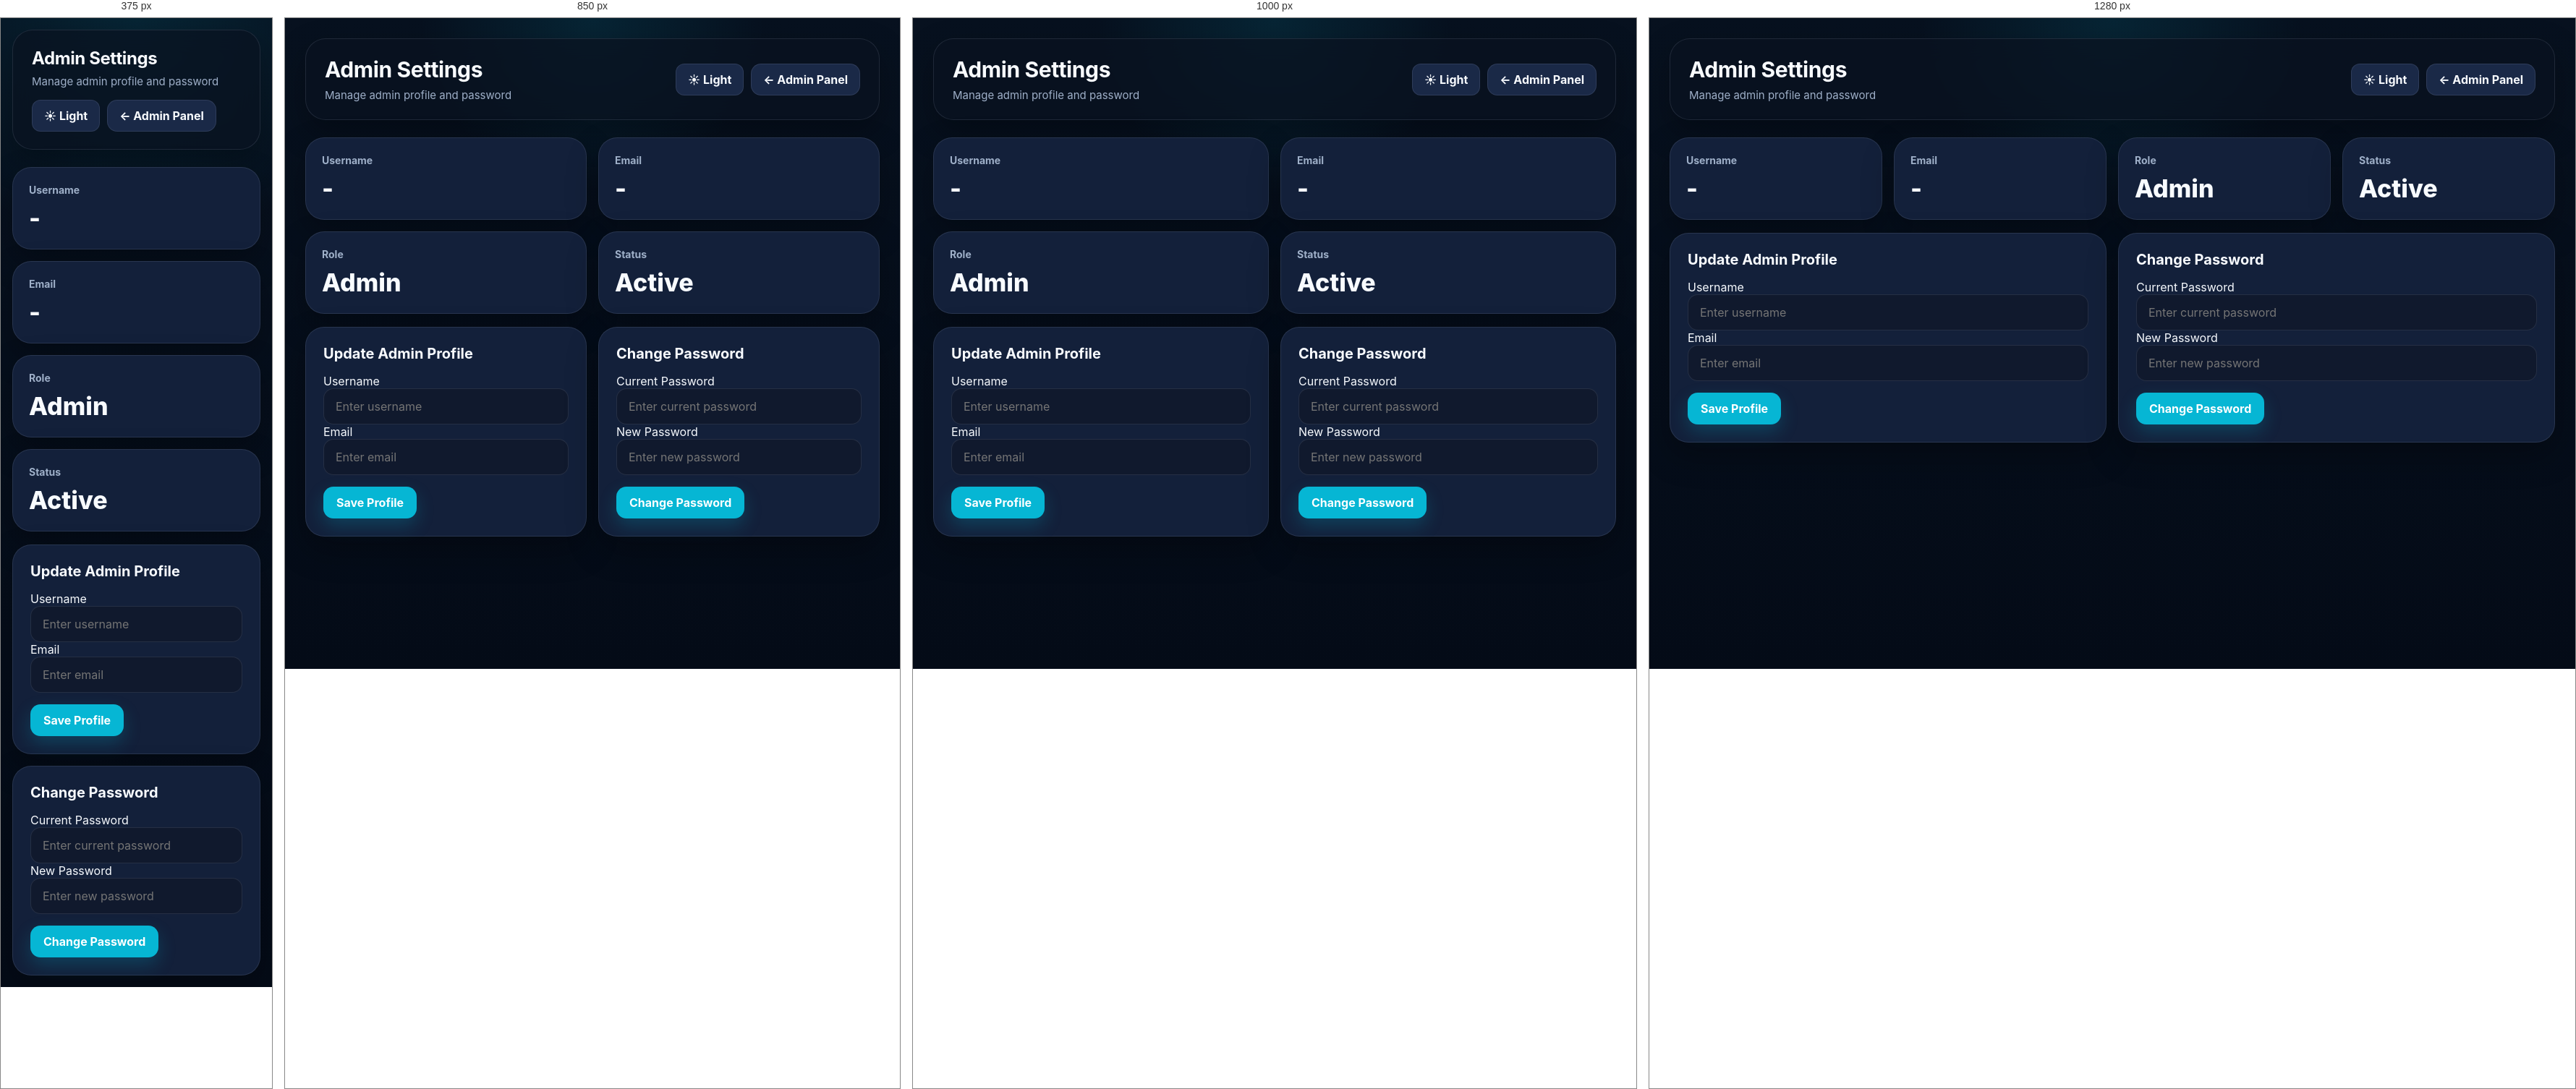
Rendered at 375 px, 850 px, 1000 px and 1280 px, left to right.

<!-- file: admin-settings.html -->
<!DOCTYPE html>
<html lang="en">
<head>
    <meta charset="UTF-8">
    <meta name="viewport" content="width=device-width, initial-scale=1.0">
    <title>Admin Settings - API Tool</title>
    <link rel="stylesheet" href="/style.css">
</head>
<body>
<div class="admin-page-wrapper">
    <div class="admin-container">

        <div class="page-topbar">
            <div>
                <h1>Admin Settings</h1>
                <p>Manage admin profile and password</p>
            </div>

            <div class="topbar-actions">
                <button id="themeToggle" class="theme-btn">☀ Light</button>
                <a href="/admin.html" class="back-btn">← Admin Panel</a>
            </div>
        </div>

        <section class="stats-grid">
            <div class="stat-box">
                <h3>Username</h3>
                <p id="adminSettingsUsername">-</p>
            </div>

            <div class="stat-box">
                <h3>Email</h3>
                <p id="adminSettingsEmail">-</p>
            </div>

            <div class="stat-box">
                <h3>Role</h3>
                <p>Admin</p>
            </div>

            <div class="stat-box">
                <h3>Status</h3>
                <p>Active</p>
            </div>
        </section>

        <div class="main-grid">
            <section class="card">
                <h2>Update Admin Profile</h2>

                <label for="adminUsername">Username</label>
                <input type="text" id="adminUsername" placeholder="Enter username">

                <label for="adminEmail">Email</label>
                <input type="email" id="adminEmail" placeholder="Enter email">

                <div class="button-group" style="margin-top:16px;">
                    <button id="saveAdminProfileBtn" type="button">Save Profile</button>
                </div>
            </section>

            <section class="card">
                <h2>Change Password</h2>

                <label for="adminCurrentPassword">Current Password</label>
                <input type="password" id="adminCurrentPassword" placeholder="Enter current password">

                <label for="adminNewPassword">New Password</label>
                <input type="password" id="adminNewPassword" placeholder="Enter new password">

                <div class="button-group" style="margin-top:16px;">
                    <button id="changeAdminPasswordBtn" type="button">Change Password</button>
                </div>
            </section>
        </div>

    </div>
</div>

<script src="/theme.js"></script>
<script src="/admin-settings.js"></script>
</body>
</html>

/* @media block from style.css */
@media (max-width: 1100px) {
    .stats-grid,
    .stats-grid-public,
    .feature-grid,
    .pricing-grid,
    .quick-links-grid,
    .contact-bottom-strip {
        grid-template-columns: 1fr 1fr;
    }
}

/* @media block from style.css */
@media (max-width: 900px) {
    .docs-layout,
    .contact-main-grid {
        grid-template-columns: 1fr;
        gap: 20px;
    }

    .docs-sidebar {
        position: static;
        display: flex;
        flex-wrap: wrap;
        gap: 14px;
        border-bottom: 1px solid var(--border);
        padding-bottom: 14px;
    }

    .docs-sidebar a {
        padding: 0;
    }

    .premium-hero h1 {
        font-size: 46px;
    }

    .premium-card-grid {
        grid-template-columns: 1fr;
    }

    .public-topbar,
    .public-header {
        padding: 18px 22px;
    }
}

/* @media block from style.css */
@media (max-width: 800px) {
    .main-grid,
    .bottom-grid,
    .overview-list,
    .stats-grid,
    .quick-links-grid,
    .feature-grid,
    .pricing-grid,
    .stats-grid-public,
    .contact-bottom-strip {
        grid-template-columns: 1fr;
    }

    .app,
    .admin-container,
    .docs-container,
    .contact-page-container {
        padding: 16px;
    }

    header h1,
    .page-topbar h1,
    .docs-topbar h1 {
        font-size: 24px;
    }

    .premium-hero,
    .contact-hero {
        padding: 44px 24px;
    }

    .premium-hero h1,
    .contact-hero h1 {
        font-size: 34px;
    }

    .public-topbar,
    .public-header {
        flex-direction: column;
        align-items: flex-start;
    }

    .public-nav {
        gap: 16px;
    }
}